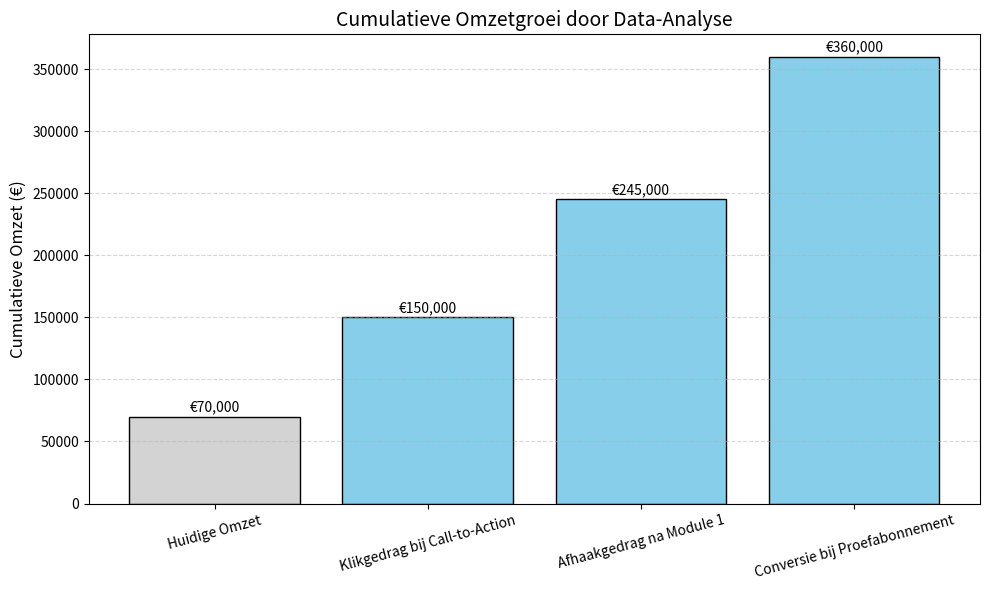

Python code for this plot:
import matplotlib.pyplot as plt

# Dummydata: Stappen en hun omzet
stappen = ['Huidige Omzet', 'Klikgedrag bij Call-to-Action', 'Afhaakgedrag na Module 1', 'Conversie bij Proefabonnement']
omzet_groei = [70000, 80000, 95000, 115000] # Cumulatieve groei zonder totaal

# Bepaal de cumulatieve omzet per stap
cumulatieve_waarden = [omzet_groei[0]]  # Beginwaarde
for i in range(1, len(omzet_groei)):
    cumulatieve_waarden.append(cumulatieve_waarden[-1] + omzet_groei[i])

# Kleuren bepalen: huidige en tussenstappen
kleuren = ['lightgray'] + ['skyblue'] * (len(stappen) - 1)

# Maak het kolomdiagram
plt.figure(figsize=(10, 6))
plt.bar(stappen, cumulatieve_waarden, color=kleuren, edgecolor='black')

# Waarden boven de kolommen toevoegen
for i, waarde in enumerate(cumulatieve_waarden):
    plt.text(i, waarde + 2000, f"€{waarde:,}", ha='center', va='bottom', fontsize=10)

# Grafiektitel en labels
plt.title('Cumulatieve Omzetgroei door Data-Analyse', fontsize=14)
plt.ylabel('Cumulatieve Omzet (€)', fontsize=12)
plt.xticks(rotation=15, fontsize=10)
plt.yticks(fontsize=10)

# Netjes gridlijnen toevoegen
plt.grid(axis='y', linestyle='--', alpha=0.5)

# Layout optimaliseren en grafiek tonen
plt.tight_layout()
plt.show()
